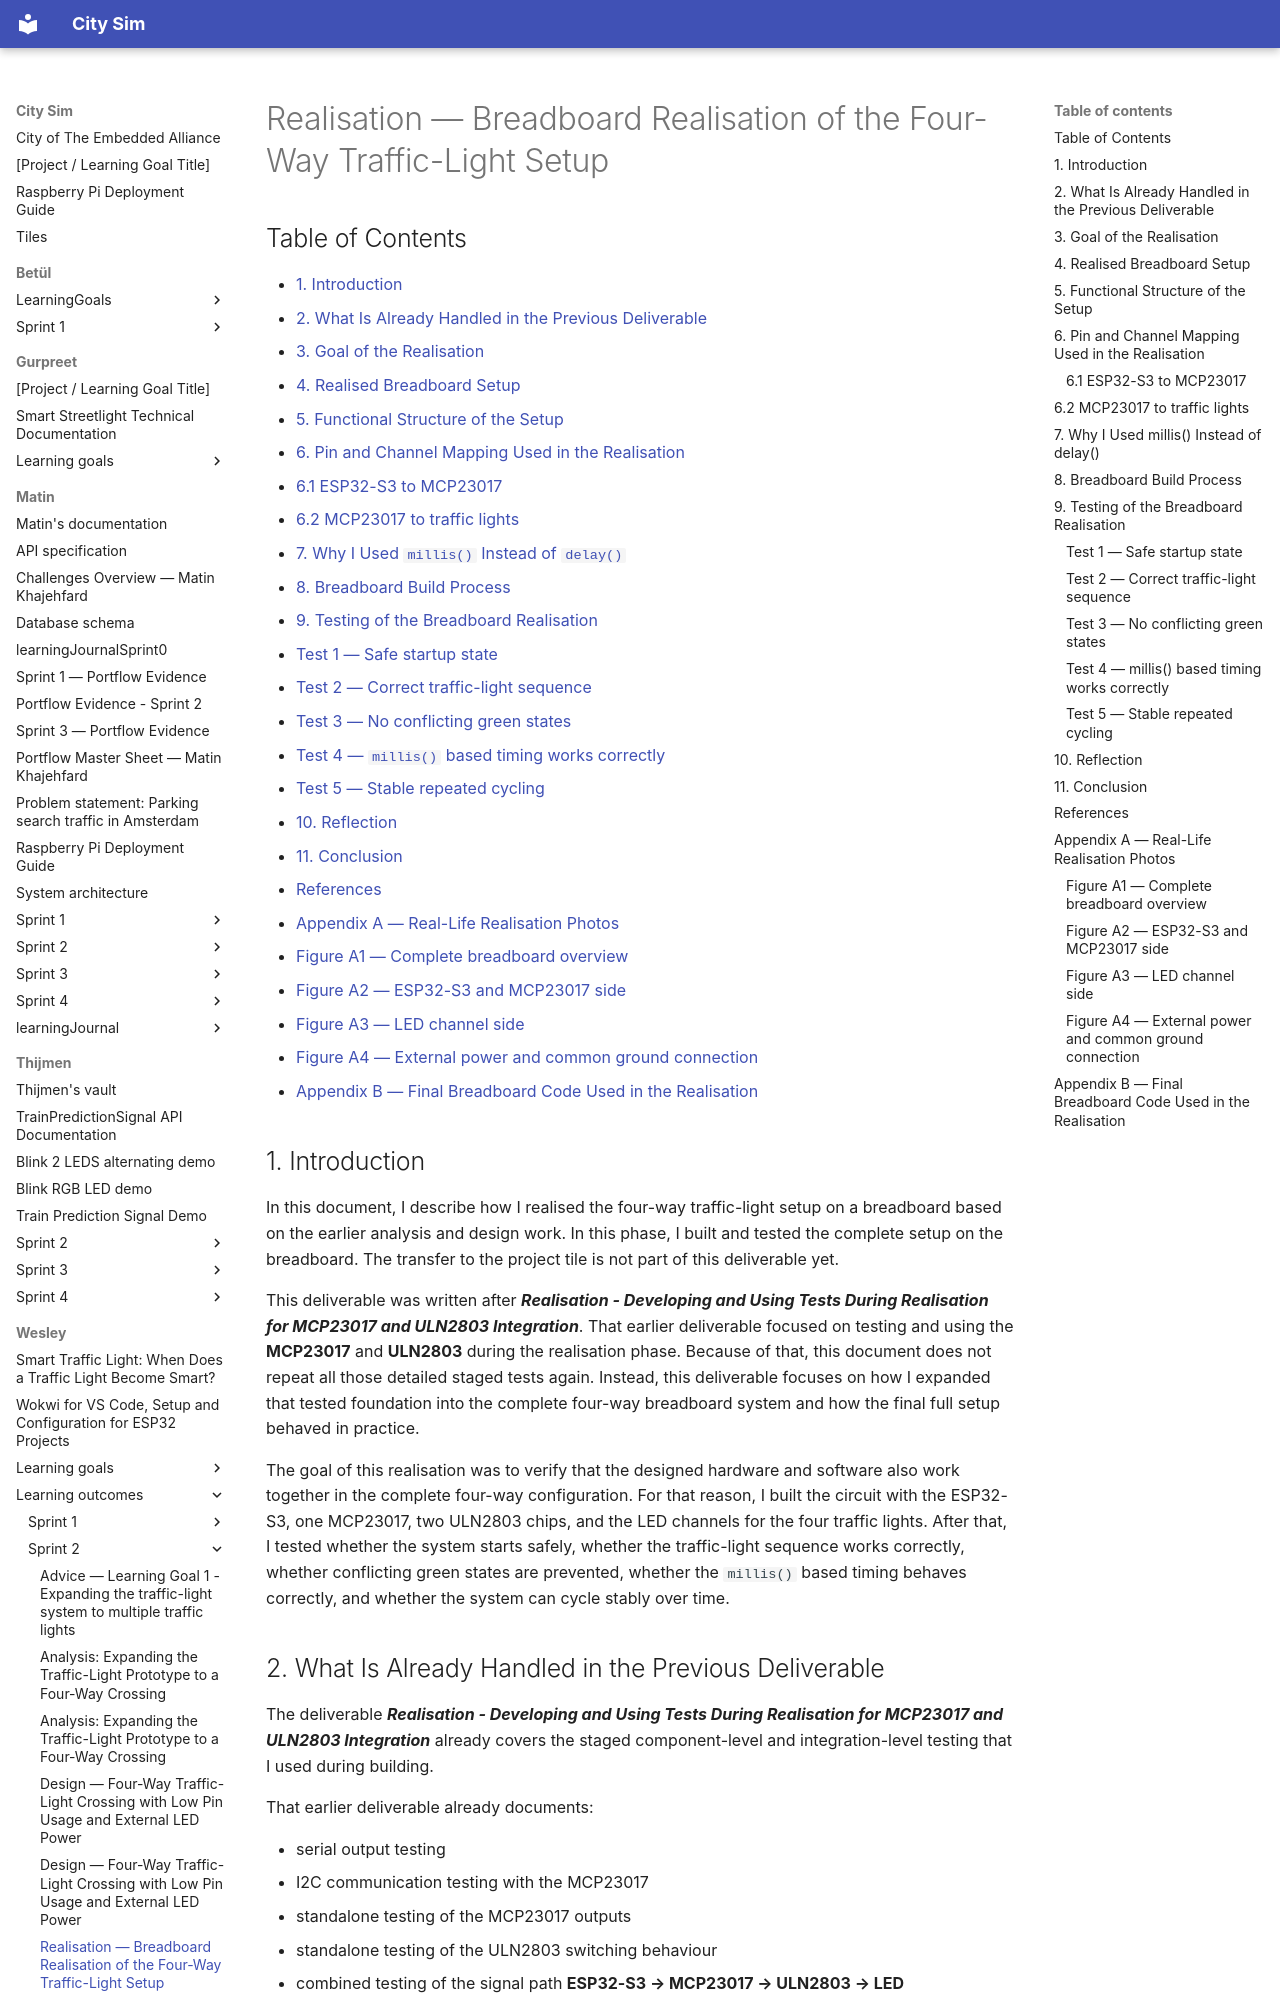

repository: guruITA/smart-city-sim · page: Wesley/learning outcomes/sprint 2/Realisation - Breadboard Realisation of the Four-Way Traffic-Light Setup/index.html · generator: mkdocs

# Realisation — Breadboard Realisation of the Four-Way Traffic-Light Setup

## Table of Contents

- [1. Introduction](#1-introduction)
- [2. What Is Already Handled in the Previous Deliverable](#2-what-is-already-handled-in-the-previous-deliverable)
- [3. Goal of the Realisation](#3-goal-of-the-realisation)
- [4. Realised Breadboard Setup](#4-realised-breadboard-setup)
- [5. Functional Structure of the Setup](#5-functional-structure-of-the-setup)
- [6. Pin and Channel Mapping Used in the Realisation](#6-pin-and-channel-mapping-used-in-the-realisation)
  - [6.1 ESP32-S3 to MCP23017](#61-esp32-s3-to-mcp23017)
  - [6.2 MCP23017 to traffic lights](#62-mcp23017-to-traffic-lights)
- [7. Why I Used `millis()` Instead of `delay()`](#7-why-i-used-millis-instead-of-delay)
- [8. Breadboard Build Process](#8-breadboard-build-process)
- [9. Testing of the Breadboard Realisation](#9-testing-of-the-breadboard-realisation)
  - [Test 1 — Safe startup state](#test-1--safe-startup-state)
  - [Test 2 — Correct traffic-light sequence](#test-2--correct-traffic-light-sequence)
  - [Test 3 — No conflicting green states](#test-3--no-conflicting-green-states)
  - [Test 4 — `millis()` based timing works correctly](#test-4--millis-based-timing-works-correctly)
  - [Test 5 — Stable repeated cycling](#test-5--stable-repeated-cycling)
- [10. Reflection](#10-reflection)
- [11. Conclusion](#11-conclusion)
- [References](#references)
- [Appendix A — Real-Life Realisation Photos](#appendix-a--real-life-realisation-photos)
  - [Figure A1 — Complete breadboard overview](#figure-a1--complete-breadboard-overview)
  - [Figure A2 — ESP32-S3 and MCP23017 side](#figure-a2--esp32-s3-and-mcp23017-side)
  - [Figure A3 — LED channel side](#figure-a3--led-channel-side)
  - [Figure A4 — External power and common ground connection](#figure-a4--external-power-and-common-ground-connection)
- [Appendix B — Final Breadboard Code Used in the Realisation](#appendix-b--final-breadboard-code-used-in-the-realisation)
